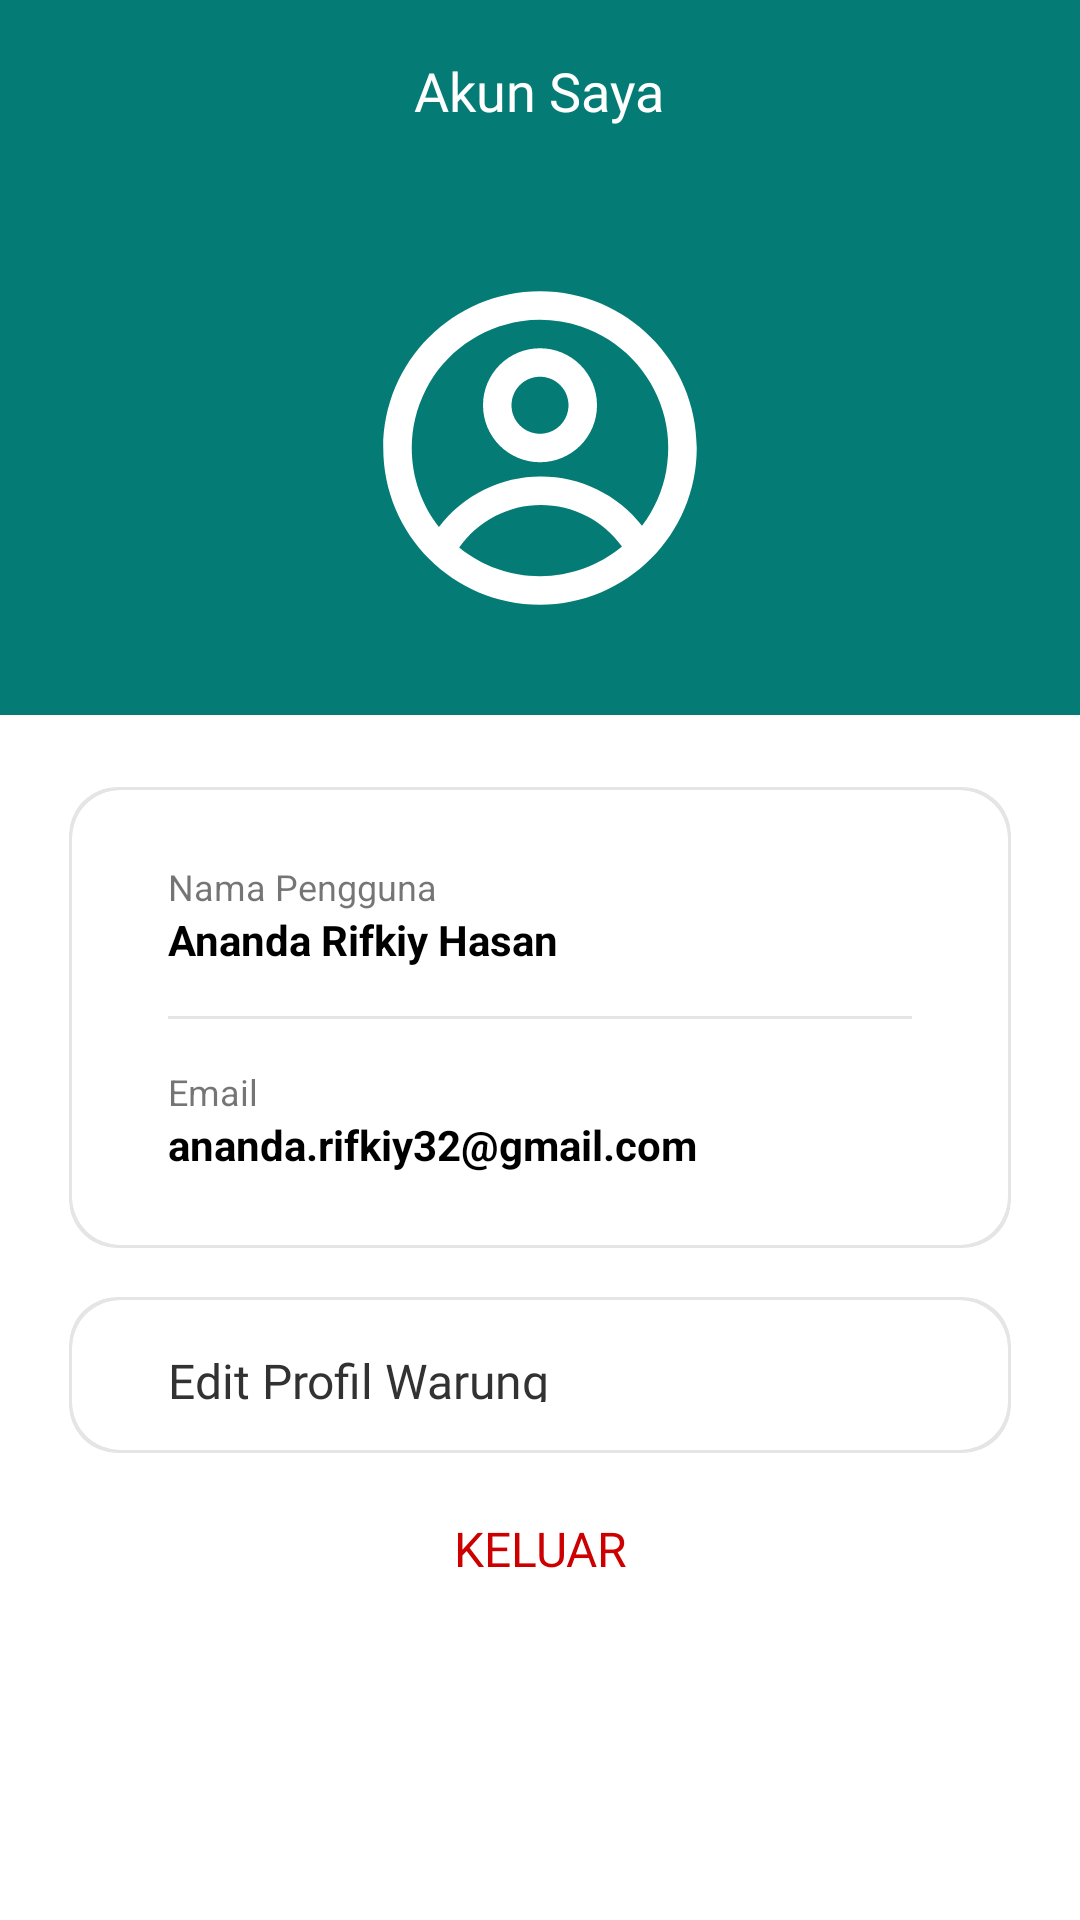

Layout XML and referenced resources for this Android screen:
<!-- AndroidManifest.xml: application theme Theme.HiTrash -->
<!-- res/layout/fragment_profile.xml -->
<?xml version="1.0" encoding="utf-8"?>
<LinearLayout xmlns:android="http://schemas.android.com/apk/res/android"
    xmlns:app="http://schemas.android.com/apk/res-auto"
    xmlns:tools="http://schemas.android.com/tools"
    android:layout_width="match_parent"
    android:layout_height="match_parent"
    android:orientation="vertical"
    tools:context=".ui.profile.ProfileFragment">


    <RelativeLayout
        android:layout_width="match_parent"
        android:layout_height="wrap_content"
        android:background="@color/primaryGreen"
        android:orientation="horizontal">

        <TextView
            android:layout_width="wrap_content"
            android:layout_height="wrap_content"
            android:layout_centerHorizontal="true"
            android:layout_marginTop="18dp"
            android:layout_marginBottom="18dp"
            android:fontFamily="@font/bold"
            android:text="Akun Saya"
            android:textAlignment="center"
            android:textColor="@android:color/white"
            android:textSize="18sp" />
    </RelativeLayout>

    <ImageView
        android:layout_width="match_parent"
        android:layout_height="wrap_content"
        android:background="@color/primaryGreen"
        android:padding="32dp"
        android:src="@drawable/ic_profile_placeholder" />

    <com.google.android.material.card.MaterialCardView
        android:layout_width="match_parent"
        android:layout_height="wrap_content"
        android:layout_margin="16dp"
        app:cardBackgroundColor="@color/dividerColor"
        app:cardCornerRadius="16dp"
        app:cardElevation="0dp"
        app:cardUseCompatPadding="true"
        app:contentPadding="1dp">

        <com.google.android.material.card.MaterialCardView
            android:layout_width="match_parent"
            android:layout_height="wrap_content"
            app:cardCornerRadius="16dp"
            app:cardElevation="0dp"
            app:contentPadding="16dp">

            <LinearLayout
                android:layout_width="match_parent"
                android:layout_height="wrap_content"
                android:orientation="vertical"
                android:paddingStart="16dp"
                android:paddingTop="8dp"
                android:paddingEnd="16dp"
                android:paddingBottom="8dp">

                <TextView
                    android:layout_width="wrap_content"
                    android:layout_height="wrap_content"
                    android:text="@string/name"
                    android:textSize="12sp" />

                <TextView
                    android:id="@+id/tvName"
                    android:layout_width="wrap_content"
                    android:layout_height="wrap_content"
                    android:text="Ananda Rifkiy Hasan"
                    android:textColor="@color/black"
                    android:textStyle="bold" />

                <View
                    android:layout_width="match_parent"
                    android:layout_height="1dp"
                    android:layout_marginTop="16dp"
                    android:layout_marginBottom="16dp"
                    android:background="@color/dividerColor" />

                <TextView
                    android:layout_width="wrap_content"
                    android:layout_height="wrap_content"
                    android:text="@string/email"
                    android:textSize="12sp" />

                <TextView
                    android:id="@+id/tvEmail"
                    android:layout_width="wrap_content"
                    android:layout_height="wrap_content"
                    android:text="ananda.rifkiy32@gmail.com"
                    android:textColor="@color/black"
                    android:textStyle="bold" />
            </LinearLayout>
        </com.google.android.material.card.MaterialCardView>

    </com.google.android.material.card.MaterialCardView>

    <com.google.android.material.card.MaterialCardView
        android:id="@+id/wrapperBtnEditMerchant"
        android:layout_width="match_parent"
        android:layout_height="wrap_content"
        android:layout_marginStart="16dp"
        android:layout_marginTop="-16dp"
        android:layout_marginEnd="16dp"
        app:cardBackgroundColor="@color/dividerColor"
        app:cardCornerRadius="16dp"
        app:cardElevation="0dp"
        app:cardUseCompatPadding="true"
        app:contentPadding="1dp">

        <com.google.android.material.card.MaterialCardView
            android:id="@+id/btnUpdateProfile"
            android:layout_width="match_parent"
            android:layout_height="wrap_content"
            app:cardCornerRadius="16dp"
            app:cardElevation="0dp"
            android:clickable="true"
            android:focusable="true"
            android:foreground="?attr/selectableItemBackground"
            app:contentPadding="16dp">

            <RelativeLayout
                android:layout_width="match_parent"
                android:layout_height="wrap_content">

                <TextView
                    android:layout_width="wrap_content"
                    android:layout_height="wrap_content"
                    android:layout_marginStart="16dp"
                    android:layout_marginBottom="-4dp"
                    android:fontFamily="@font/bold"
                    android:text="Edit Profil Warung"
                    android:textColor="@color/blackColor"
                    android:textSize="16sp" />

                <ImageView
                    android:layout_width="wrap_content"
                    android:layout_height="wrap_content"
                    android:layout_alignParentEnd="true"
                    android:src="@drawable/ic_baseline_edit_24"
                    app:tint="@color/primaryGreen" />
            </RelativeLayout>

        </com.google.android.material.card.MaterialCardView>
    </com.google.android.material.card.MaterialCardView>

    <Button
        android:id="@+id/btnLogout"
        android:layout_width="wrap_content"
        android:layout_height="wrap_content"
        android:layout_gravity="center"
        android:background="@android:color/transparent"
        android:fontFamily="@font/bold"
        android:gravity="center"
        android:padding="8dp"
        android:text="Keluar"
        android:textColor="@android:color/holo_red_dark"
        android:textSize="16sp" />
</LinearLayout>
<!-- resources referenced by this layout -->
<resources>
  <color name="black">#FF000000</color>
  <color name="blackColor">#323232</color>
  <color name="dividerColor">#e5e5e5</color>
  <color name="primaryGreen">#047C75</color>
  <!-- drawable ic_profile_placeholder (drawable) -->
  <?xml version="1.0" encoding="utf-8"?>
  <vector xmlns:android="http://schemas.android.com/apk/res/android"
      android:width="114dp"
      android:height="114dp"
      android:viewportWidth="114"
      android:viewportHeight="114">
      <path
          android:fillColor="#FFF"
          android:fillType="evenOdd"
          android:pathData="M76 42.75c0 5.04-2 9.87-5.56 13.44c-3.57 3.56-8.4 5.56-13.44 5.56c-5.04 0-9.87-2-13.44-5.56C40 52.62 38 47.79 38 42.75c0-5.04 2-9.87 5.56-13.43c3.57-3.57 8.4-5.57 13.44-5.57c5.04 0 9.87 2 13.44 5.57C74 32.88 76 37.72 76 42.75zm-9.5 0c0 2.52-1 4.94-2.78 6.72c-1.78 1.78-4.2 2.78-6.72 2.78c-2.52 0-4.94-1-6.72-2.78c-1.78-1.78-2.78-4.2-2.78-6.72c0-2.52 1-4.94 2.78-6.72c1.78-1.78 4.2-2.78 6.72-2.78c2.52 0 4.94 1 6.72 2.78c1.78 1.78 2.78 4.2 2.78 6.72z"/>
      <path
          android:fillColor="#FFF"
          android:fillType="evenOdd"
          android:pathData="M57 4.75C28.14 4.75 4.75 28.15 4.75 57c0 28.86 23.4 52.25 52.25 52.25c28.86 0 52.25-23.4 52.25-52.25c0-28.86-23.4-52.25-52.25-52.25zM14.25 57c0 9.93 3.39 19.07 9.06 26.32c3.99-5.23 9.13-9.47 15.03-12.4c5.9-2.91 12.39-4.43 18.97-4.42c6.5 0 12.9 1.47 18.74 4.32C81.9 73.66 87 77.8 91 82.92c4.11-5.4 6.88-11.7 8.08-18.37c1.2-6.69 0.79-13.56-1.2-20.05c-1.98-6.49-5.49-12.41-10.22-17.28c-4.73-4.87-10.55-8.54-16.98-10.72c-6.43-2.17-13.28-2.78-20-1.78c-6.71 1-13.09 3.6-18.6 7.55c-5.52 3.96-10.01 9.17-13.11 15.21c-3.1 6.04-4.72 12.73-4.72 19.52zM57 99.75c-9.81 0.01-19.33-3.36-26.94-9.56c3.06-4.38 7.14-7.96 11.88-10.43C46.7 77.28 51.96 76 57.31 76c5.28 0 10.49 1.25 15.19 3.66c4.7 2.42 8.76 5.92 11.83 10.21c-7.67 6.4-17.34 9.9-27.33 9.88z"/>
  </vector>
  <string name="email">Email</string>
  <string name="name">Nama Pengguna</string>
  <style name="Theme.HiTrash" parent="Theme.MaterialComponents.DayNight.NoActionBar">
          
          <item name="colorPrimary">@color/primaryGreen</item>
          <item name="colorPrimaryVariant">@color/primaryGreen</item>
          <item name="colorOnPrimary">@color/white</item>
          
          <item name="colorSecondary">@color/primaryGreen</item>
          <item name="colorSecondaryVariant">@color/primaryGreen</item>
          <item name="colorOnSecondary">@color/black</item>
          
          <item name="android:statusBarColor" tools:targetApi="l">?attr/colorPrimaryVariant</item>
          
      </style>
  <color name="white">#FFFFFFFF</color>
</resources>
